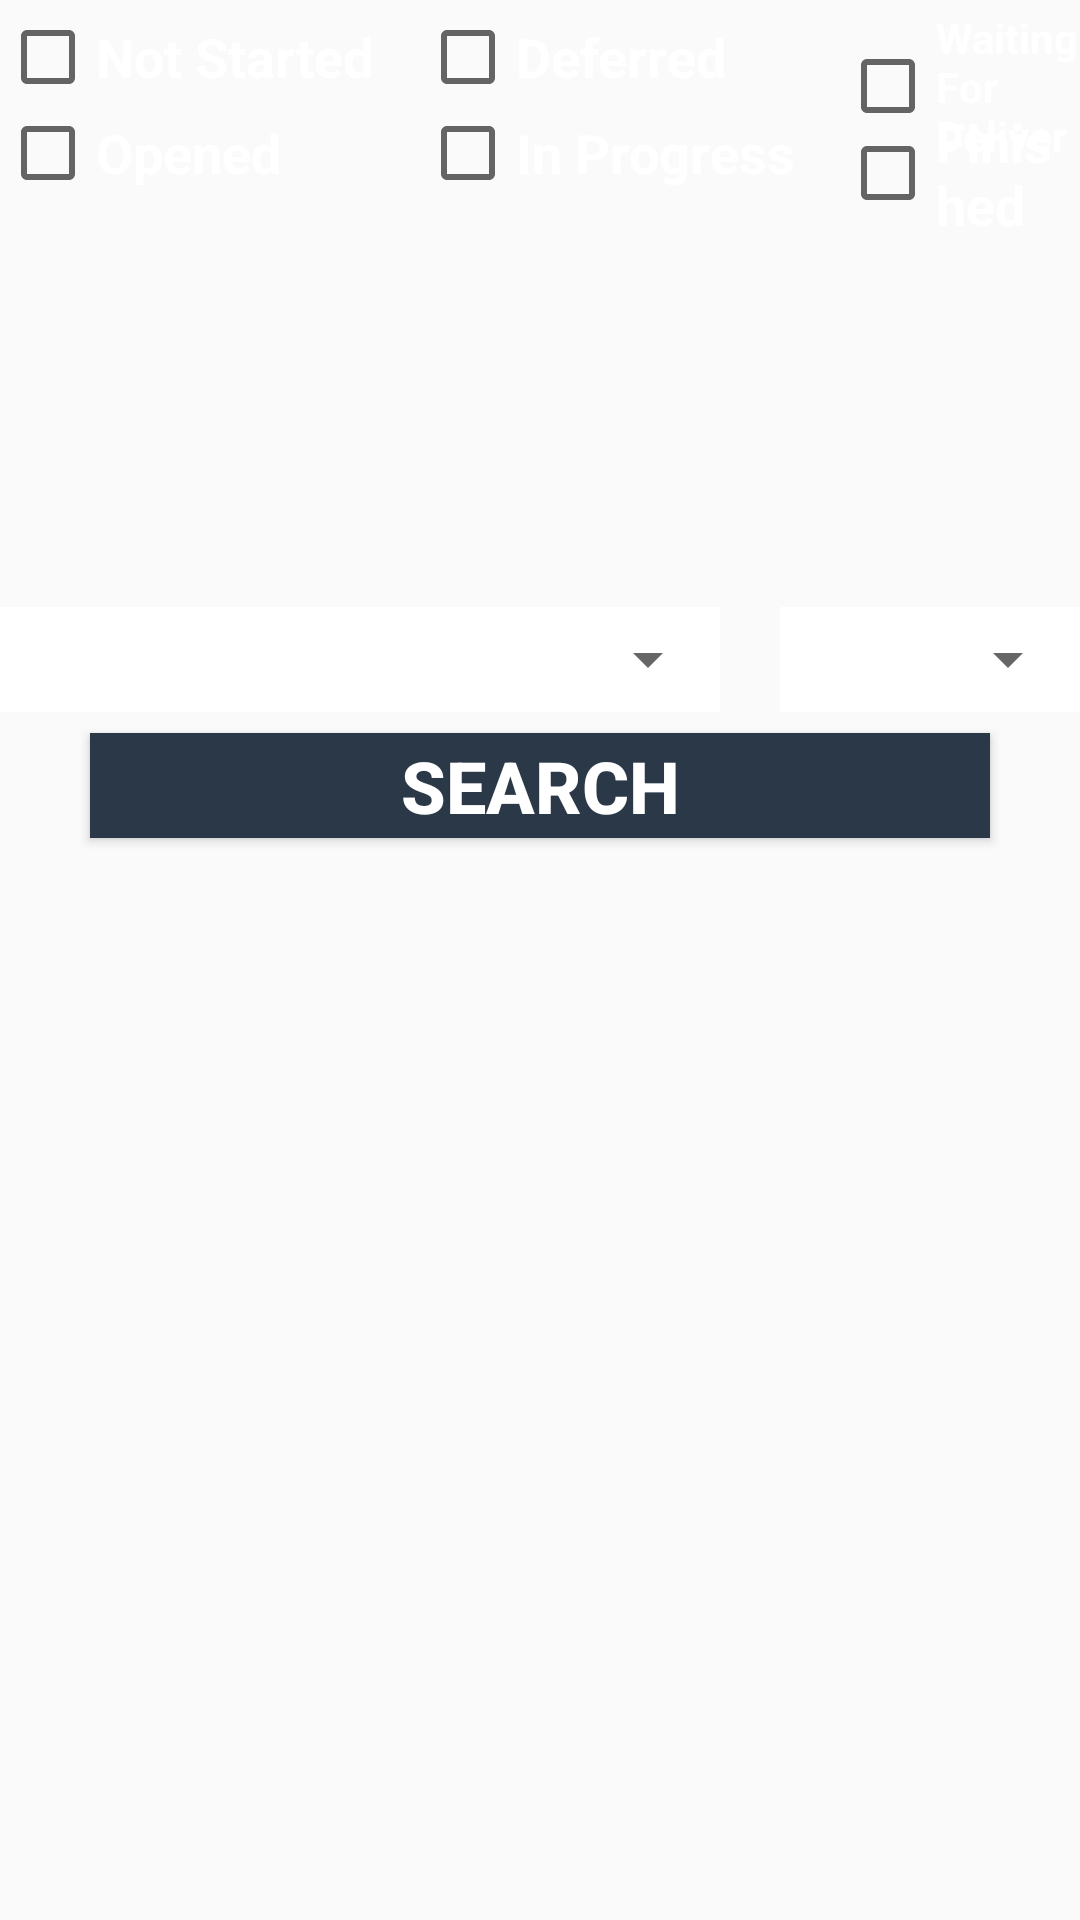

Reconstruct the res/layout file that produces this screen, plus the resources it refers to.
<!-- AndroidManifest.xml: application theme AppTheme.NoActionBar -->
<!-- res/layout/fragment_visit_sheet.xml -->
<?xml version="1.0" encoding="utf-8"?>
<RelativeLayout xmlns:android="http://schemas.android.com/apk/res/android"
    xmlns:tools="http://schemas.android.com/tools"
    android:layout_width="match_parent"
    android:layout_height="match_parent">


    <RelativeLayout
        android:id="@+id/check_box_cont"
        android:layout_width="wrap_content"
        android:layout_height="wrap_content"
        android:layout_centerHorizontal="true"
        android:layout_marginTop="3dp">

        <CheckBox
            android:id="@+id/VisitSheetNotStartedCB"
            android:layout_width="140dp"
            android:layout_height="wrap_content"
            android:onClick="checkboxfilter"
            android:text="Not Started"
            android:textColor="@color/white"
            android:textSize="18dp"
            android:textStyle="bold" />

        <CheckBox
            android:id="@+id/VisitSheetDefferdCB"
            android:layout_width="140dp"
            android:layout_height="wrap_content"
            android:layout_toRightOf="@+id/VisitSheetNotStartedCB"
            android:checked="false"

            android:onClick="checkboxfilter"
            android:text="Deferred"
            android:textColor="@color/white"

            android:textSize="18dp"
            android:textStyle="bold" />

        <CheckBox
            android:id="@+id/VisitSheetWaitingForDeliverCB"
            android:layout_width="150dp"
            android:layout_height="wrap_content"
            android:layout_toRightOf="@+id/VisitSheetDefferdCB"
            android:checked="false"

            android:onClick="checkboxfilter"
            android:text="Waiting For Deliver"
            android:textColor="@color/white"
            android:textStyle="bold" />

        <CheckBox
            android:id="@+id/VisitSheetCancelledCB"
            android:layout_width="140dp"
            android:layout_height="wrap_content"
            android:layout_toRightOf="@+id/VisitSheetWaitingForDeliverCB"
            android:checked="false"
            android:onClick="checkboxfilter"

            android:text="Cancelled"
            android:textColor="@color/white"
            android:textSize="18dp"
            android:textStyle="bold" />

        <CheckBox
            android:id="@+id/VisitSheetOpenedCB"
            android:layout_width="140dp"
            android:layout_height="wrap_content"
            android:layout_below="@+id/VisitSheetNotStartedCB"
            android:checked="false"
            android:onClick="checkboxfilter"

            android:text="Opened"
            android:textColor="@color/white"
            android:textSize="18dp"
            android:textStyle="bold" />

        <CheckBox
            android:id="@+id/VisitSheetInProgressCB"
            android:layout_width="140dp"
            android:layout_height="wrap_content"
            android:layout_below="@+id/VisitSheetDefferdCB"
            android:layout_toRightOf="@+id/VisitSheetOpenedCB"
            android:checked="false"

            android:onClick="checkboxfilter"
            android:text="In Progress"
            android:textColor="@color/white"
            android:textSize="18dp"
            android:textStyle="bold" />

        <CheckBox
            android:id="@+id/VisitSheetCompletedCB"
            android:layout_width="140dp"
            android:layout_height="wrap_content"
            android:layout_below="@+id/VisitSheetDefferdCB"
            android:layout_toRightOf="@+id/VisitSheetInProgressCB"
            android:checked="false"

            android:onClick="checkboxfilter"
            android:text="Finished"
            android:textColor="@color/white"
            android:textSize="18dp"
            android:textStyle="bold" />

    </RelativeLayout>

    <RelativeLayout
        android:id="@+id/spinner_cont"
        android:layout_width="wrap_content"
        android:layout_height="wrap_content"
        android:layout_below="@+id/check_box_cont"
        android:layout_centerHorizontal="true"
        android:layout_marginTop="5dp">

        <RelativeLayout
            android:id="@+id/spinner_cont_1"
            android:layout_width="240dp"
            android:layout_height="wrap_content"
            android:layout_below="@+id/imageView"
            android:layout_marginTop="2dp"
            android:layout_marginBottom="2dp"
            android:background="@color/white">

            <Spinner
                android:id="@+id/VisitSheetTechnicalSp"
                style="@style/Widget.AppCompat.DropDownItem.Spinner"
                android:layout_width="match_parent"
                android:layout_height="35dp" />
        </RelativeLayout>

        <RelativeLayout
            android:id="@+id/spinner_cont_2"
            android:layout_width="240dp"
            android:layout_height="wrap_content"
            android:layout_below="@+id/imageView"
            android:layout_marginLeft="20dp"
            android:layout_marginTop="2dp"
            android:layout_marginBottom="2dp"
            android:layout_toRightOf="@+id/spinner_cont_1"
            android:background="@color/white">

            <Spinner
                android:id="@+id/VisitSheetReordsDateSp"
                style="@style/Widget.AppCompat.DropDownItem.Spinner"
                android:layout_width="match_parent"
                android:layout_height="35dp" />
        </RelativeLayout>

    </RelativeLayout>

    <Button
        android:id="@+id/VisitSheetSearchIV"
        android:layout_width="300dp"
        android:layout_height="35dp"
        android:layout_below="@+id/spinner_cont"
        android:layout_centerHorizontal="true"
        android:layout_marginTop="5dp"
        android:background="@drawable/sign_in_b"
        android:text="Search"
        android:textColor="@color/white"
        android:textSize="24dp"
        android:textStyle="bold" />

    <ScrollView
        android:layout_width="match_parent"
        android:layout_height="match_parent"
        android:layout_below="@+id/VisitSheetSearchIV"
        android:layout_marginTop="10dp"
        tools:layout_editor_absoluteX="153dp"
        tools:layout_editor_absoluteY="0dp">

        <HorizontalScrollView
            android:layout_width="match_parent"
            android:layout_height="match_parent">

            <TableLayout
                android:id="@+id/tb1_allexisting_data"
                android:layout_width="match_parent"
                android:layout_height="match_parent">

            </TableLayout>
        </HorizontalScrollView>
    </ScrollView>

</RelativeLayout>
<!-- resources referenced by this layout -->
<resources>
  <color name="white">#FFFFFF</color>
  <!-- drawable sign_in_b (drawable-hdpi) -->
  <?xml version="1.0" encoding="utf-8"?>
  <selector xmlns:android="http://schemas.android.com/apk/res/android" >
  <item android:state_pressed="true">
      <shape xmlns:android="http://schemas.android.com/apk/res/android" >
  
          <solid android:color="#54657b" />
  
          <stroke
              android:width="0dp"
              android:color="#54657b" />
          <corners
              android:topLeftRadius="0dp"
              android:topRightRadius="0dp"
              android:bottomLeftRadius="0dp"
              android:bottomRightRadius="0dp"
  
              />
  
      </shape>
  </item>
  <item android:state_pressed="false">
      <shape xmlns:android="http://schemas.android.com/apk/res/android" >
  
          <solid android:color="#2B3848" />
  
          <stroke
              android:width="0dp"
              android:color="#2B3848" />
          <corners
              android:topLeftRadius="0dp"
              android:topRightRadius="0dp"
              android:bottomLeftRadius="0dp"
              android:bottomRightRadius="0dp"
  
              />
  
      </shape>
  </item>
  </selector>
  <style name="AppTheme.NoActionBar">
          <item name="windowActionBar">false</item>
          <item name="windowNoTitle">true</item>
      </style>
</resources>
